Labelled photos from "Random Forest", an image-classification folder in Pirangunter21/Milk-Bottle-Defect-Detection-Systems. The possible labels are: bagus, penyok.

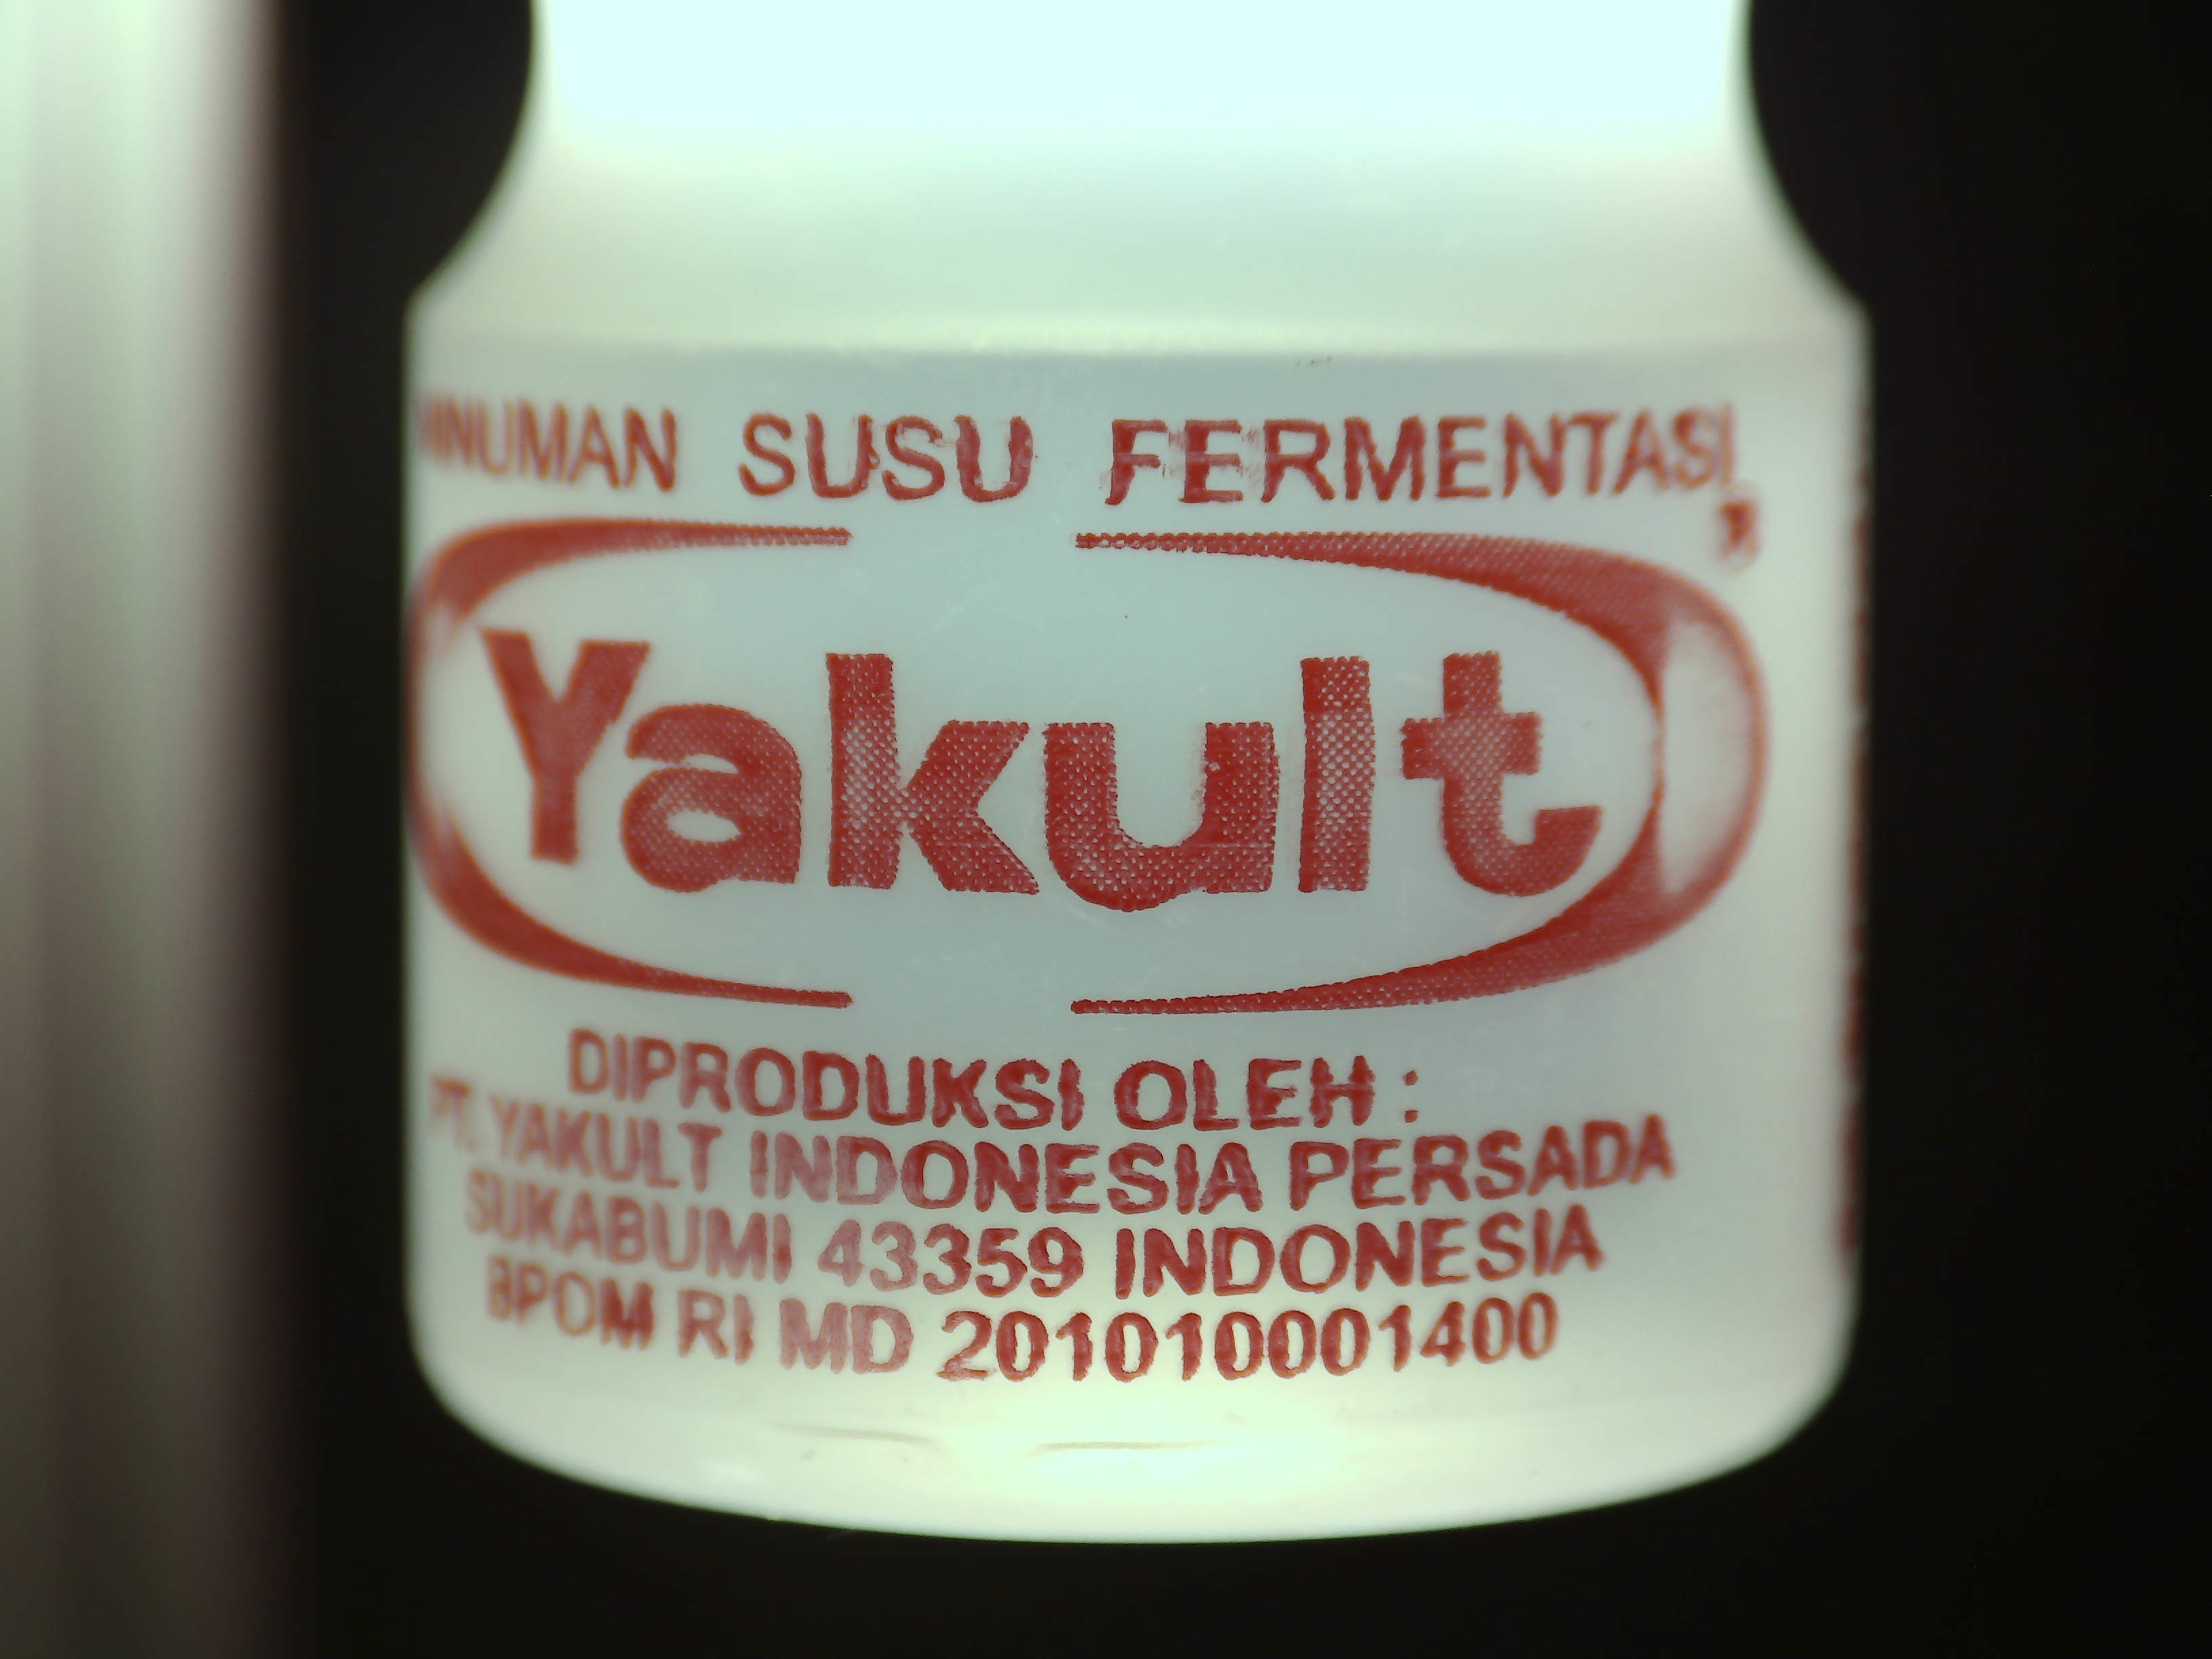
Label: bagus

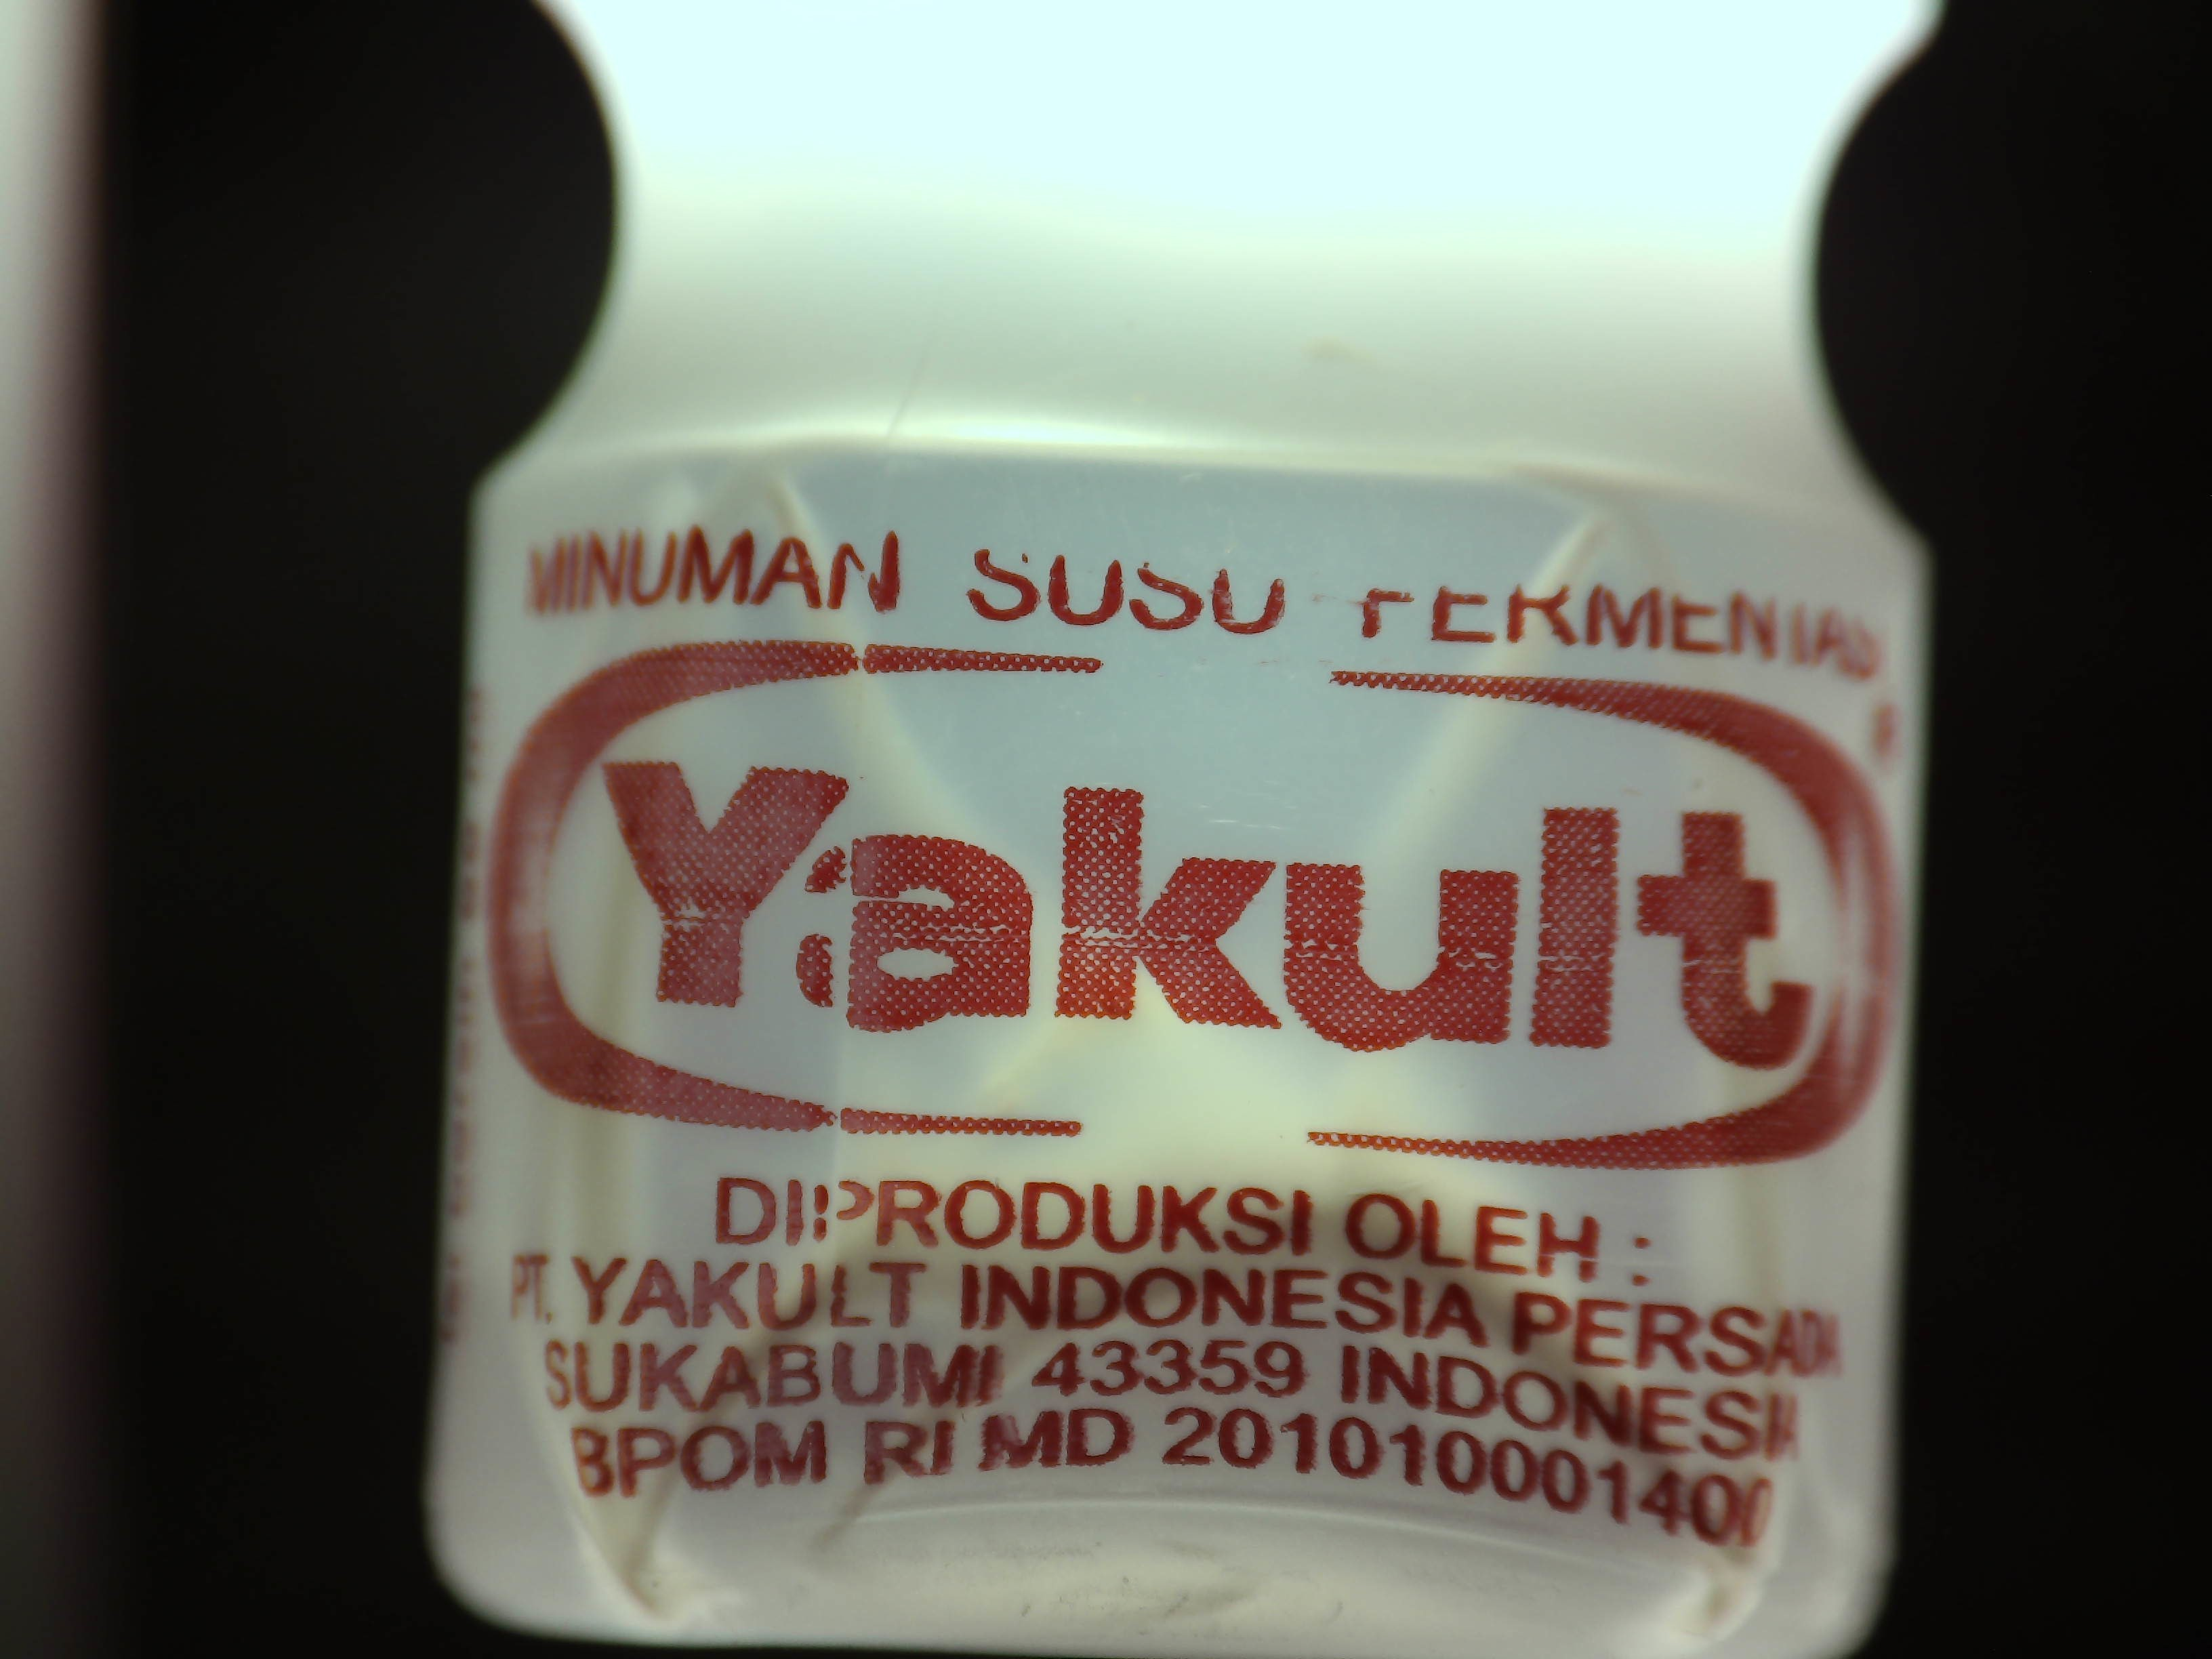
Label: penyok

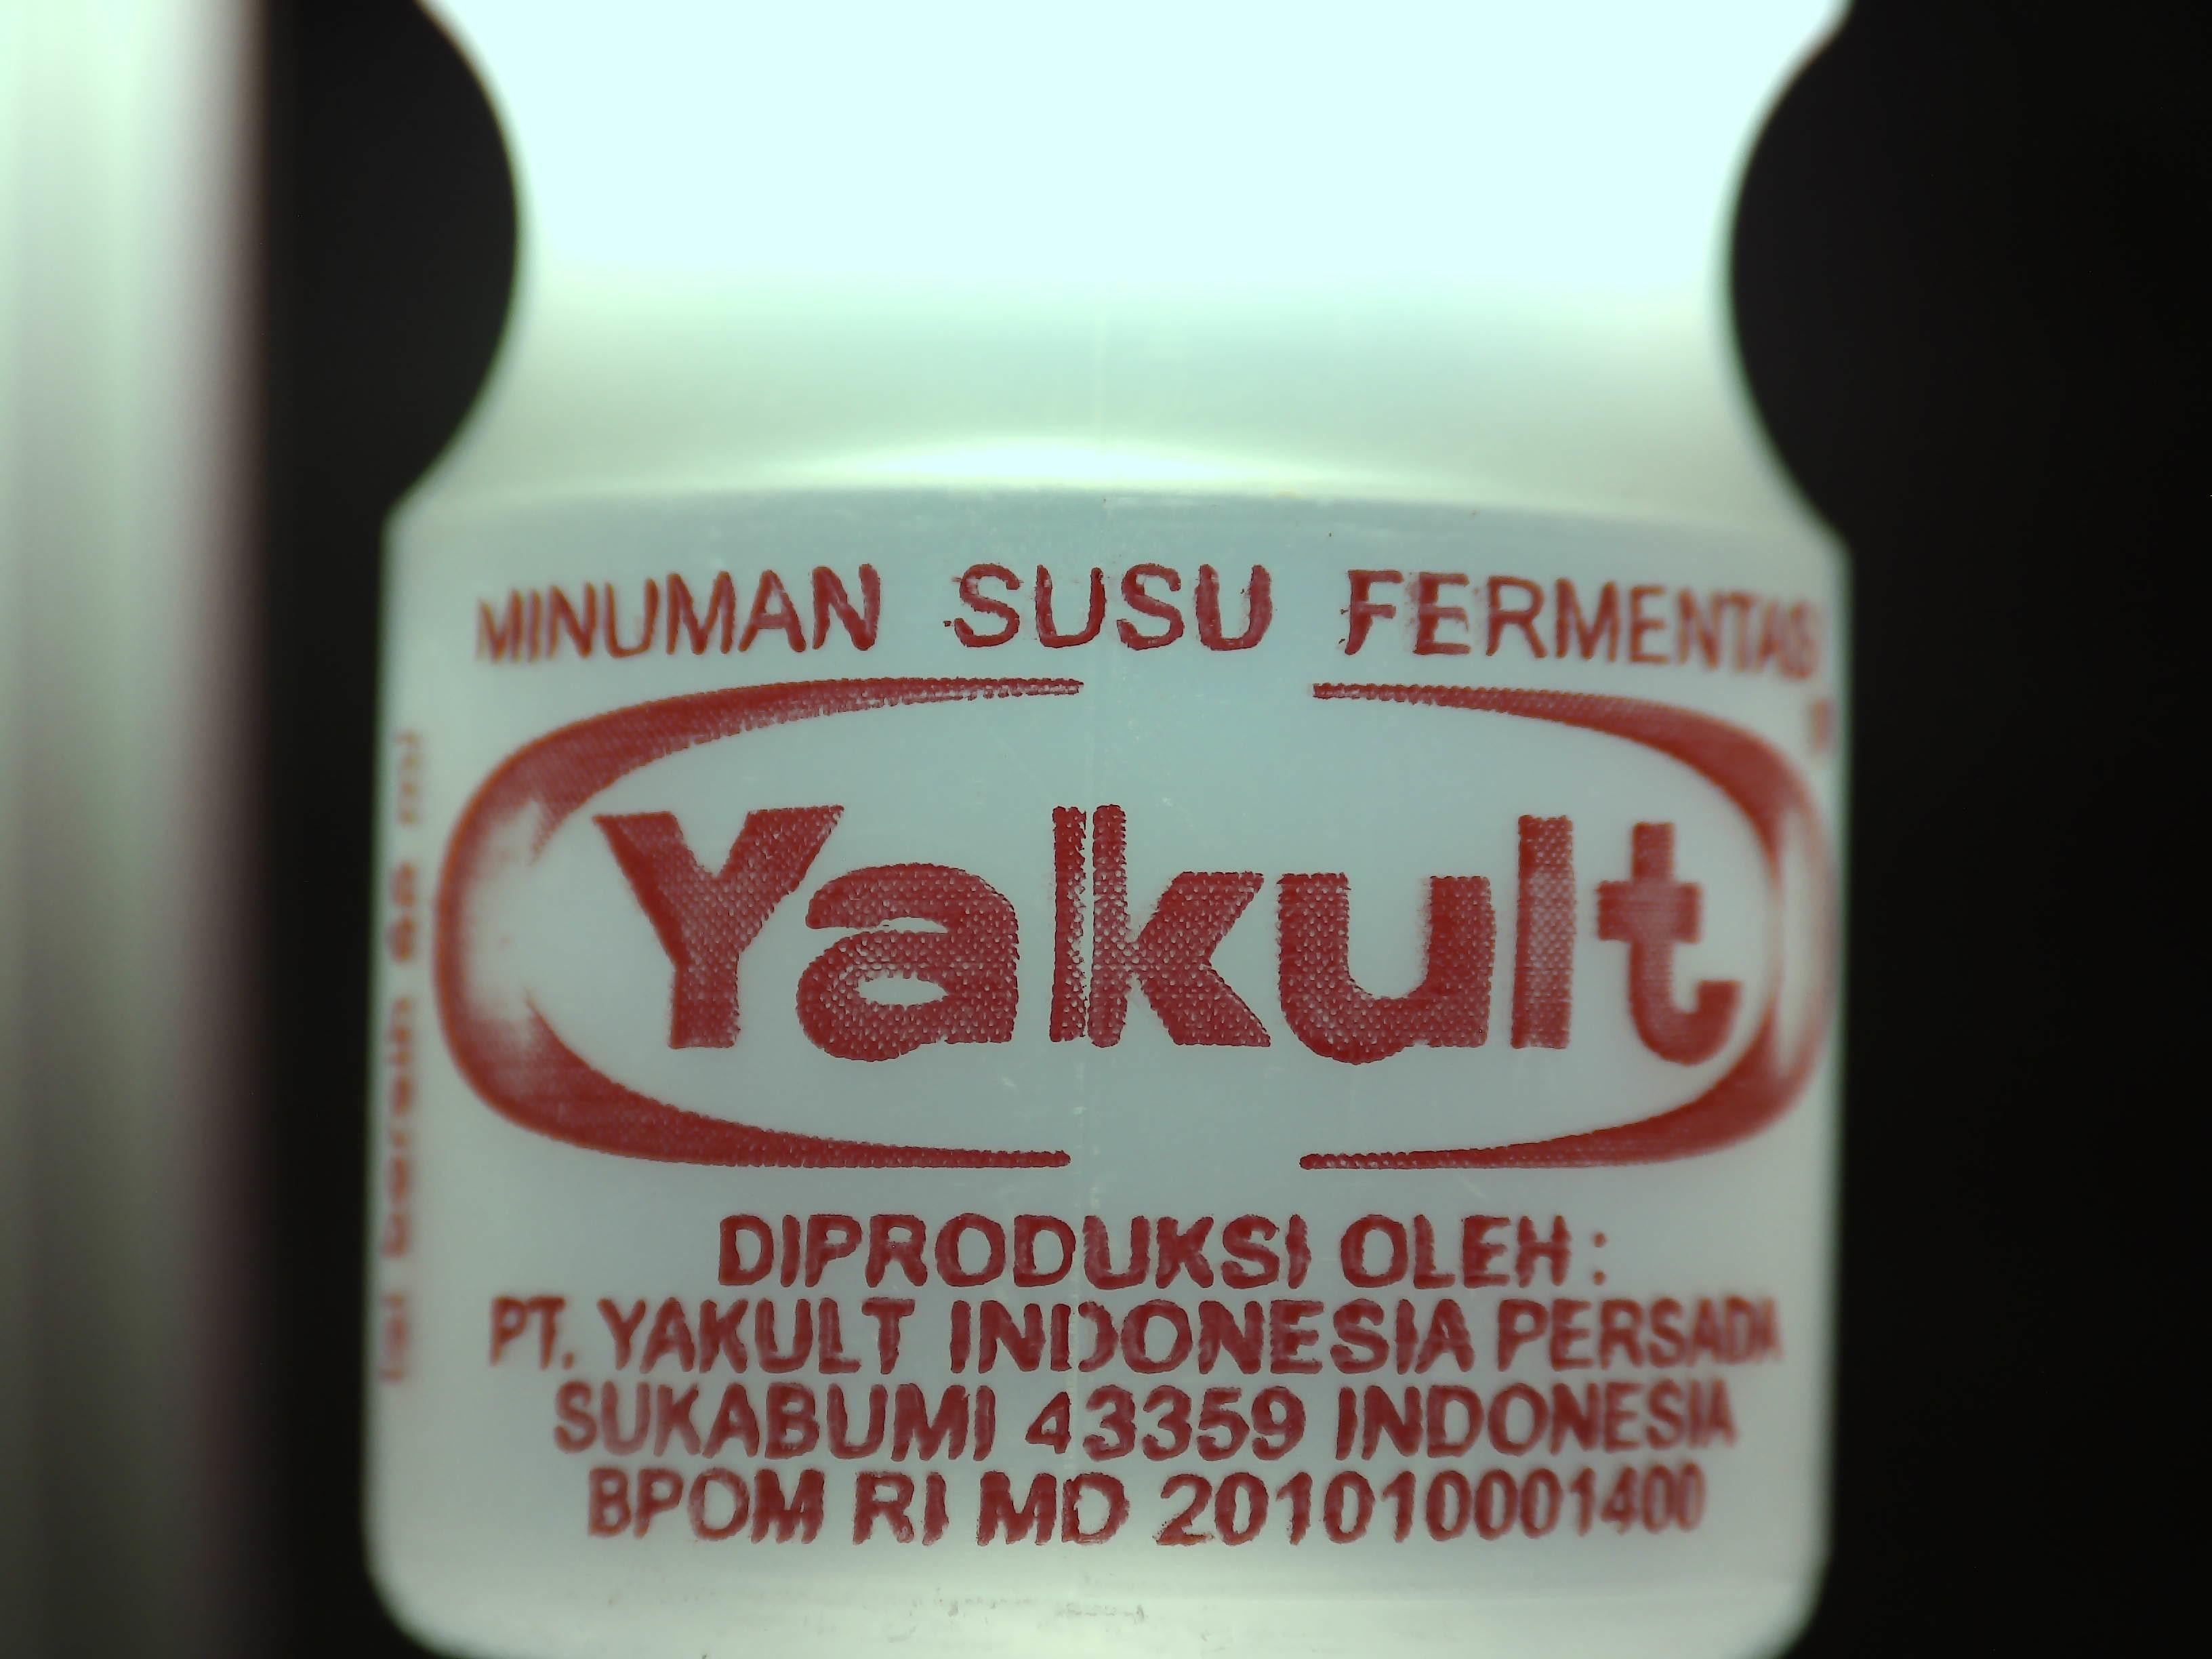
Label: bagus

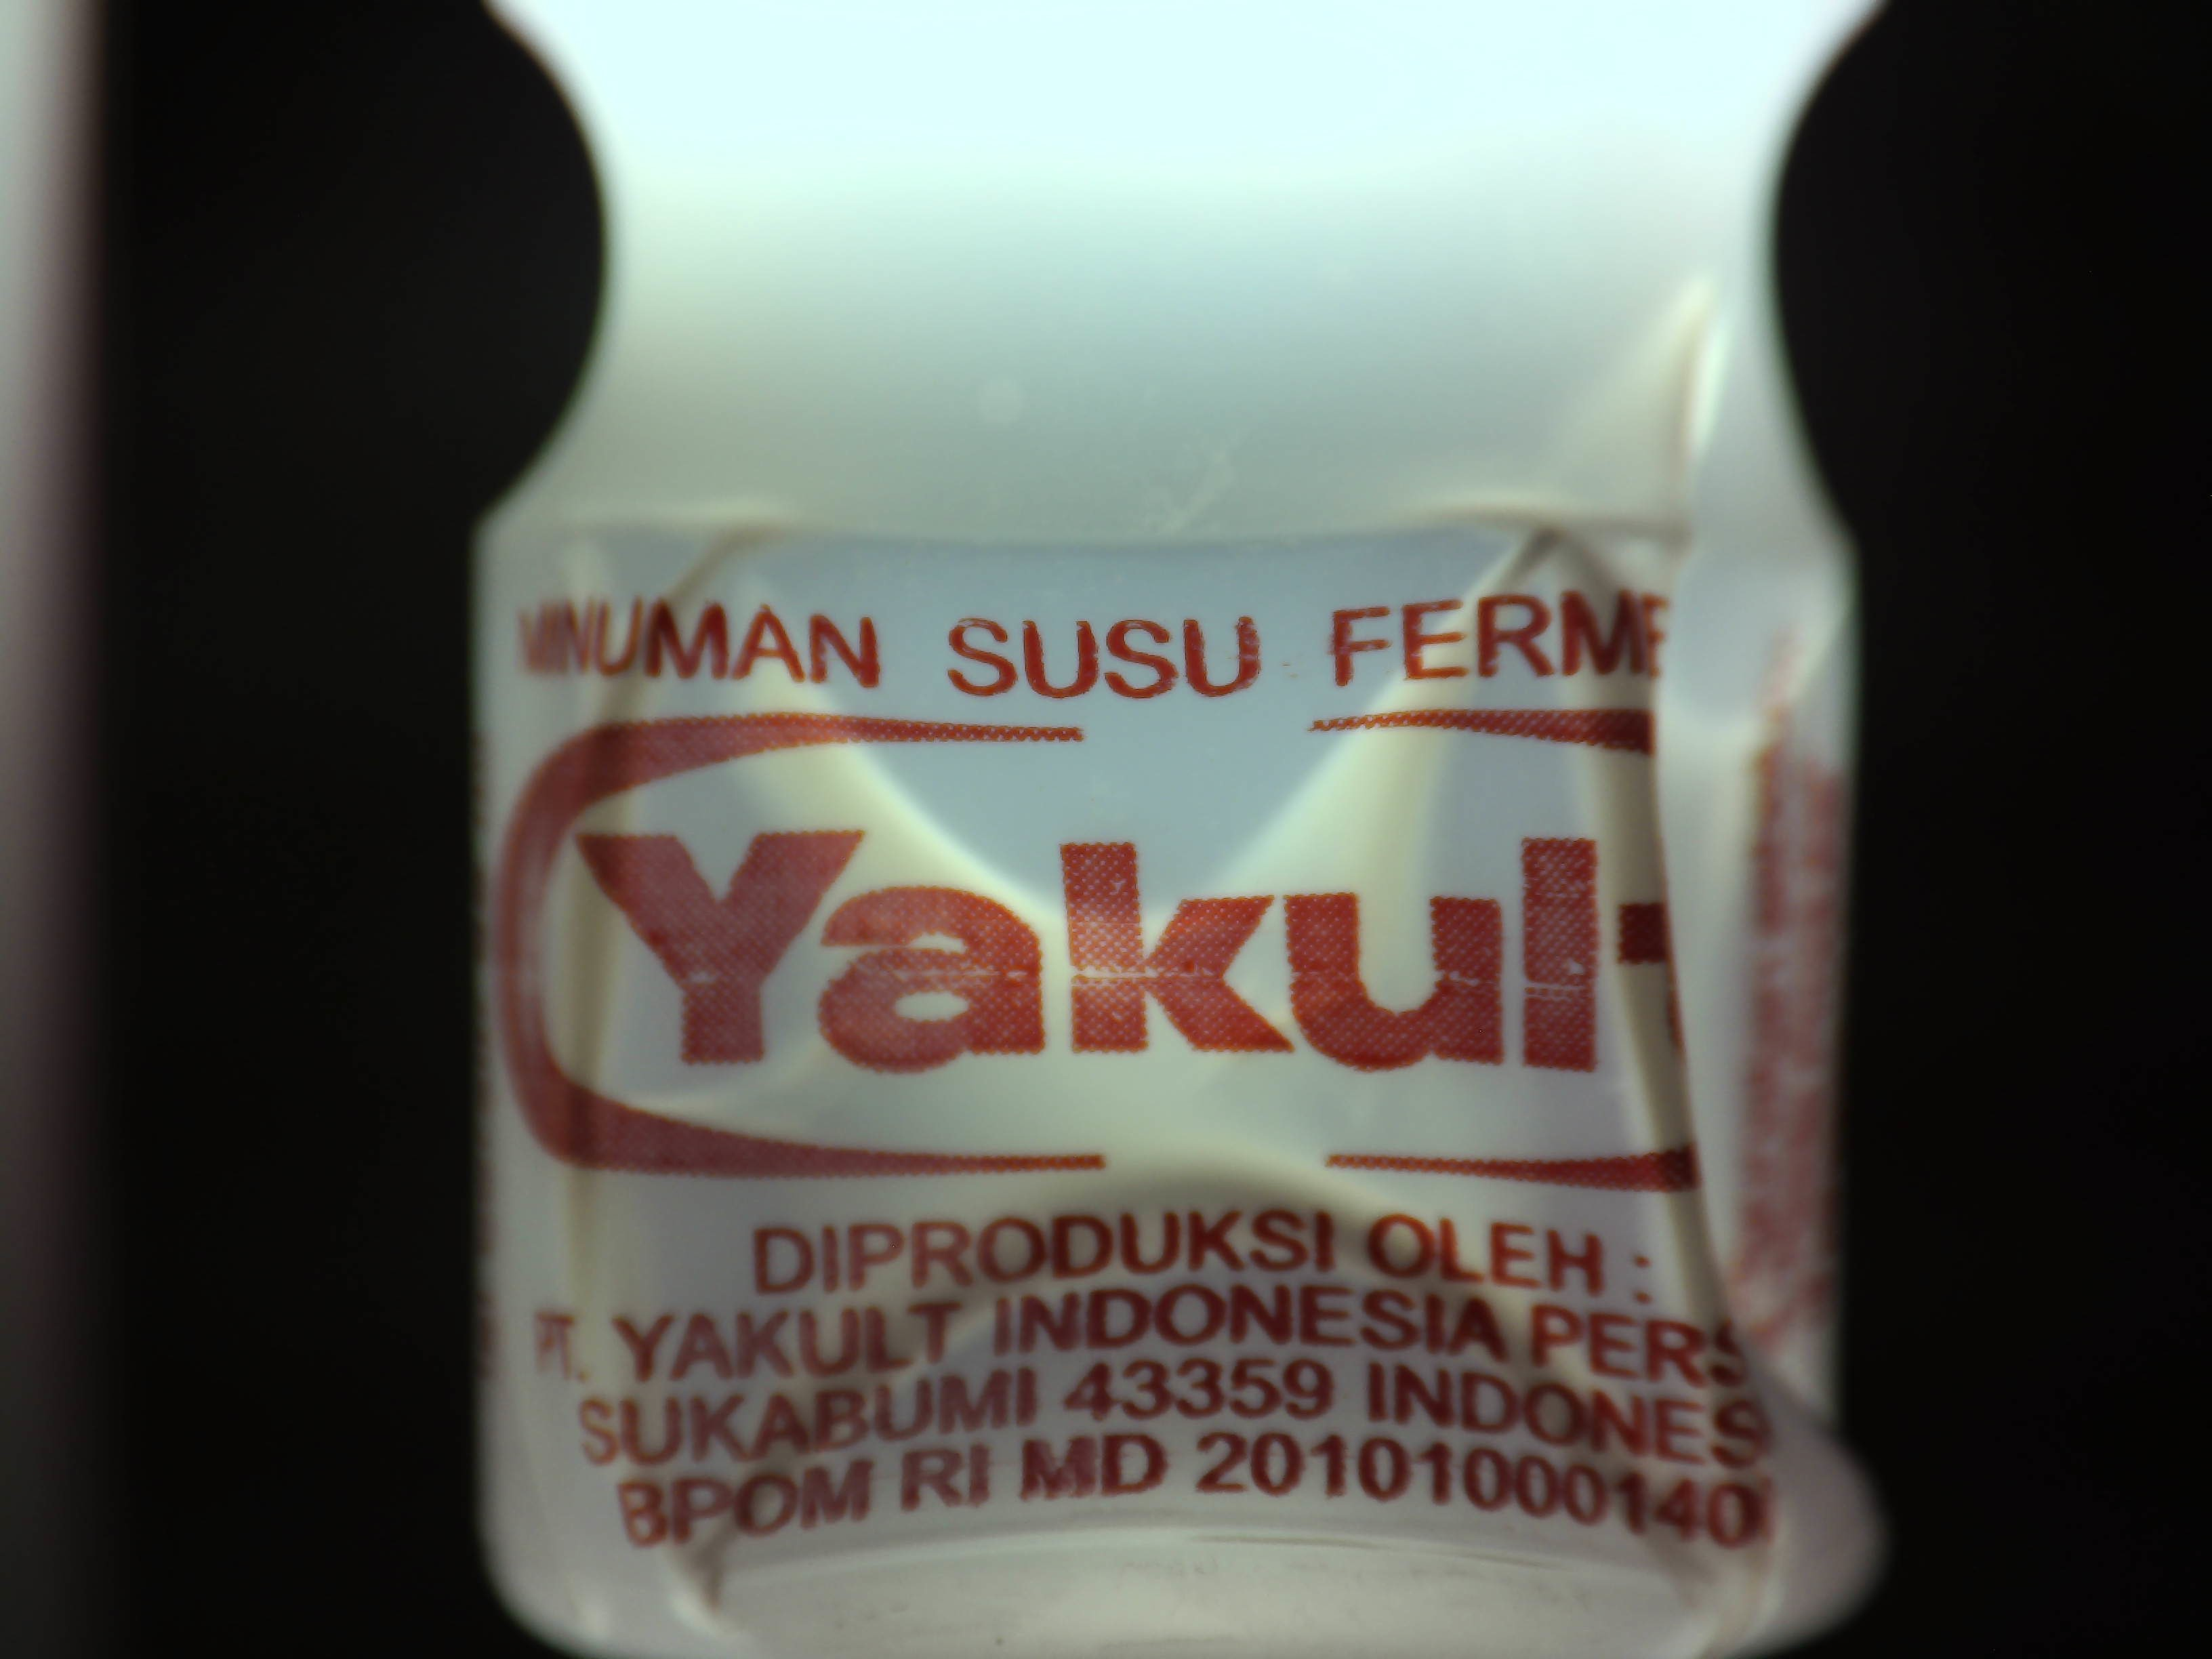
Label: penyok
